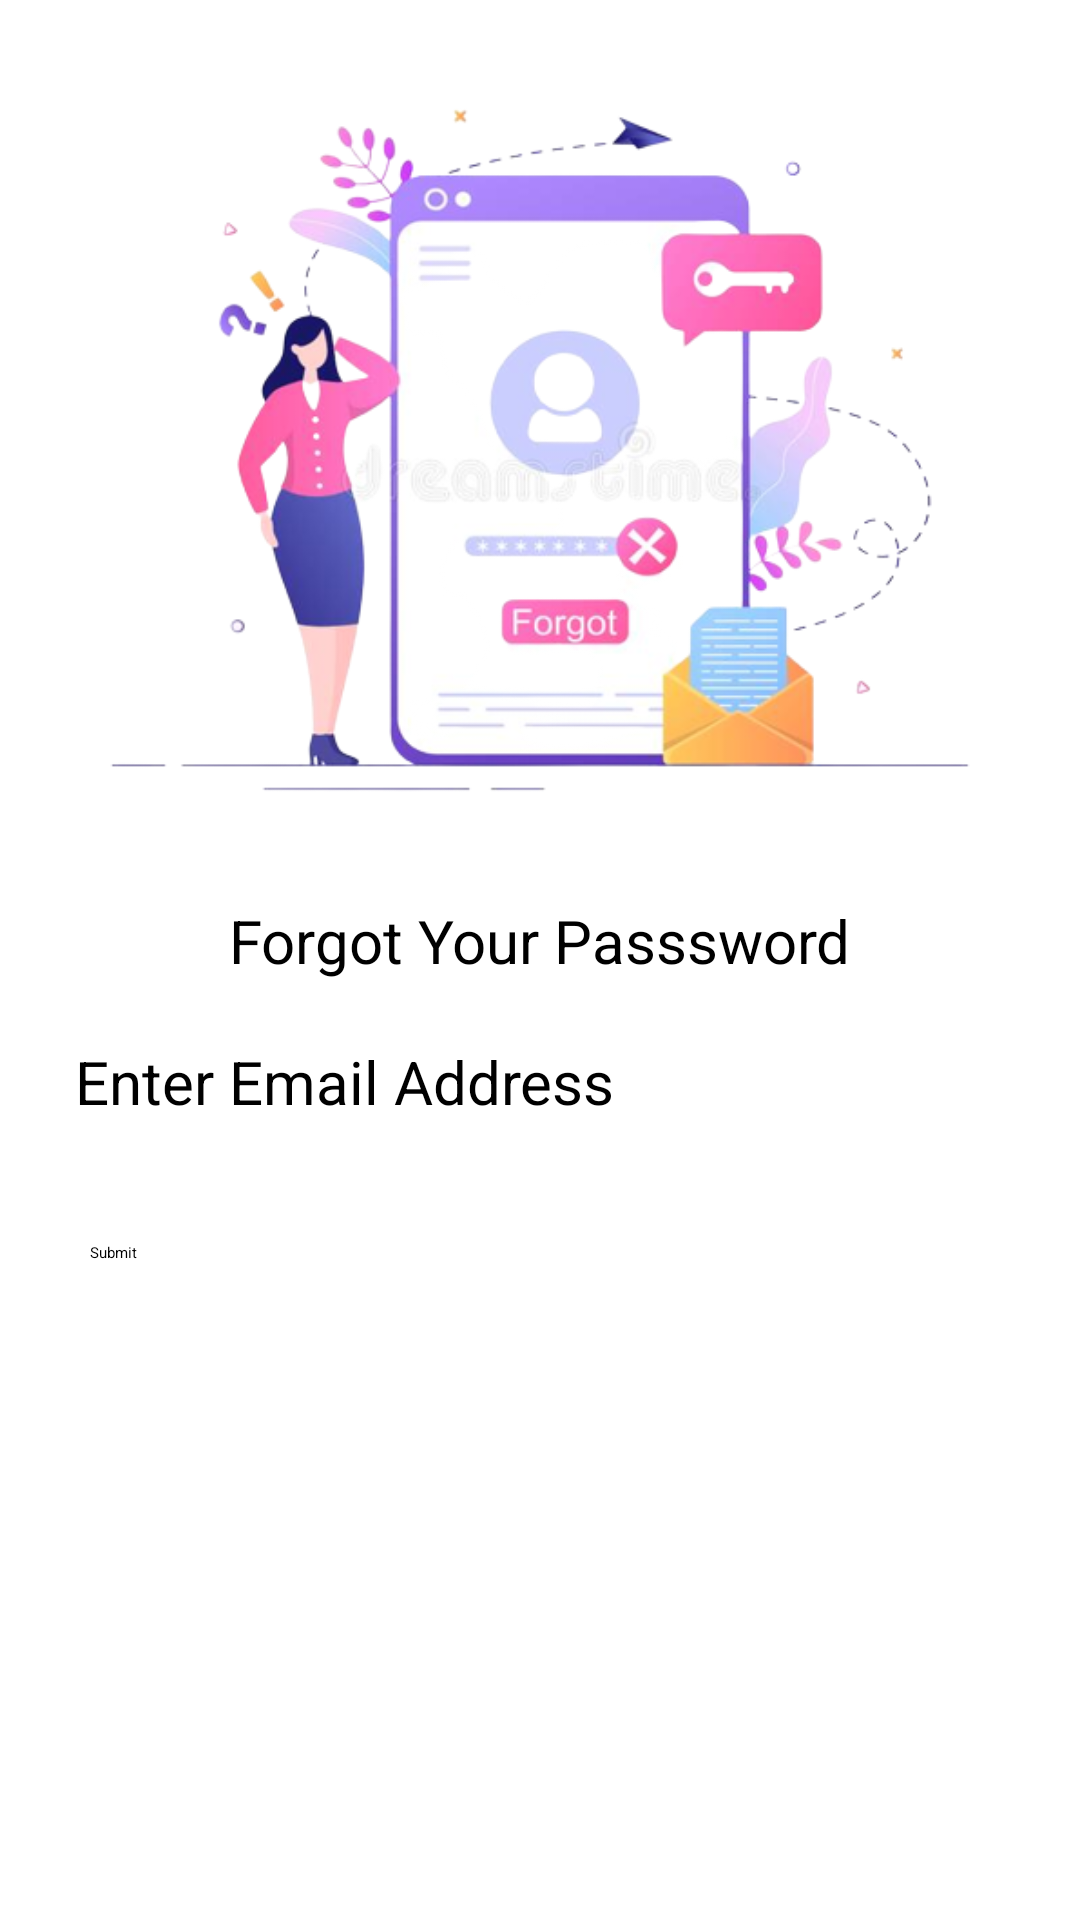

The Android layout XML behind this screen, and the referenced resources:
<!-- AndroidManifest.xml: application theme Theme.HelloWorld -->
<!-- res/layout/activity_forgot_password.xml -->
<?xml version="1.0" encoding="utf-8"?>
<LinearLayout xmlns:android="http://schemas.android.com/apk/res/android"
    xmlns:app="http://schemas.android.com/apk/res-auto"
    xmlns:tools="http://schemas.android.com/tools"
    android:layout_width="match_parent"
    android:orientation="vertical"
    android:layout_height="match_parent"
    android:background="@color/bgcolor"
    tools:context=".ForgotPasswordActivity">




    <ImageView
        android:layout_width="match_parent"
        android:layout_height="300dp"
        android:src="@drawable/forget"></ImageView>

    <TextView
        android:id="@+id/tv_title"
        android:layout_width="wrap_content"
        android:layout_height="wrap_content"
        android:layout_gravity="center_horizontal"
        android:text="Forgot Your Passsword"
        android:textColor="@color/black"
        android:textSize="20dp"
        app:layout_constraintEnd_toEndOf="parent"
        app:layout_constraintStart_toStartOf="parent"
        tools:ignore="MissingConstraints" />


    <EditText
        android:hint="Enter Email Address"
        android:id="@+id/et_email"
        android:layout_width="350dp"
        android:paddingLeft="20dp"
        android:layout_gravity="center_horizontal"
        android:layout_height="wrap_content"
        android:inputType="textEmailAddress"
        android:textColor="@color/black"
        android:background="@drawable/input"
        android:layout_marginTop="20dp"
        android:textSize="20dp"
        tools:ignore="MissingConstraints"
        tools:layout_editor_absoluteX="16dp"
        tools:layout_editor_absoluteY="94dp" />

    <Button
        android:layout_marginTop="40dp"
        android:id="@+id/btn_submit"
        android:layout_height="60dp"
        android:text="Submit"
        app:cornerRadius="15dp"
        app:layout_constraintEnd_toEndOf="parent"
        app:layout_constraintHorizontal_bias="1.0"
        app:layout_constraintStart_toStartOf="parent"
        tools:ignore="MissingConstraints"
        android:layout_gravity="center_horizontal"
        tools:layout_editor_absoluteY="166dp"
        android:layout_width="300dp"/>
</LinearLayout>
    
<!-- resources referenced by this layout -->
<resources>
  <!-- drawable forget: png bitmap (drawable-mdpi, 133198 bytes) -->
  <!-- not gathered from this repository: default colours our renderer supplied (Android Studio template values) -->
  <color name="black">#FF000000</color>
</resources>
